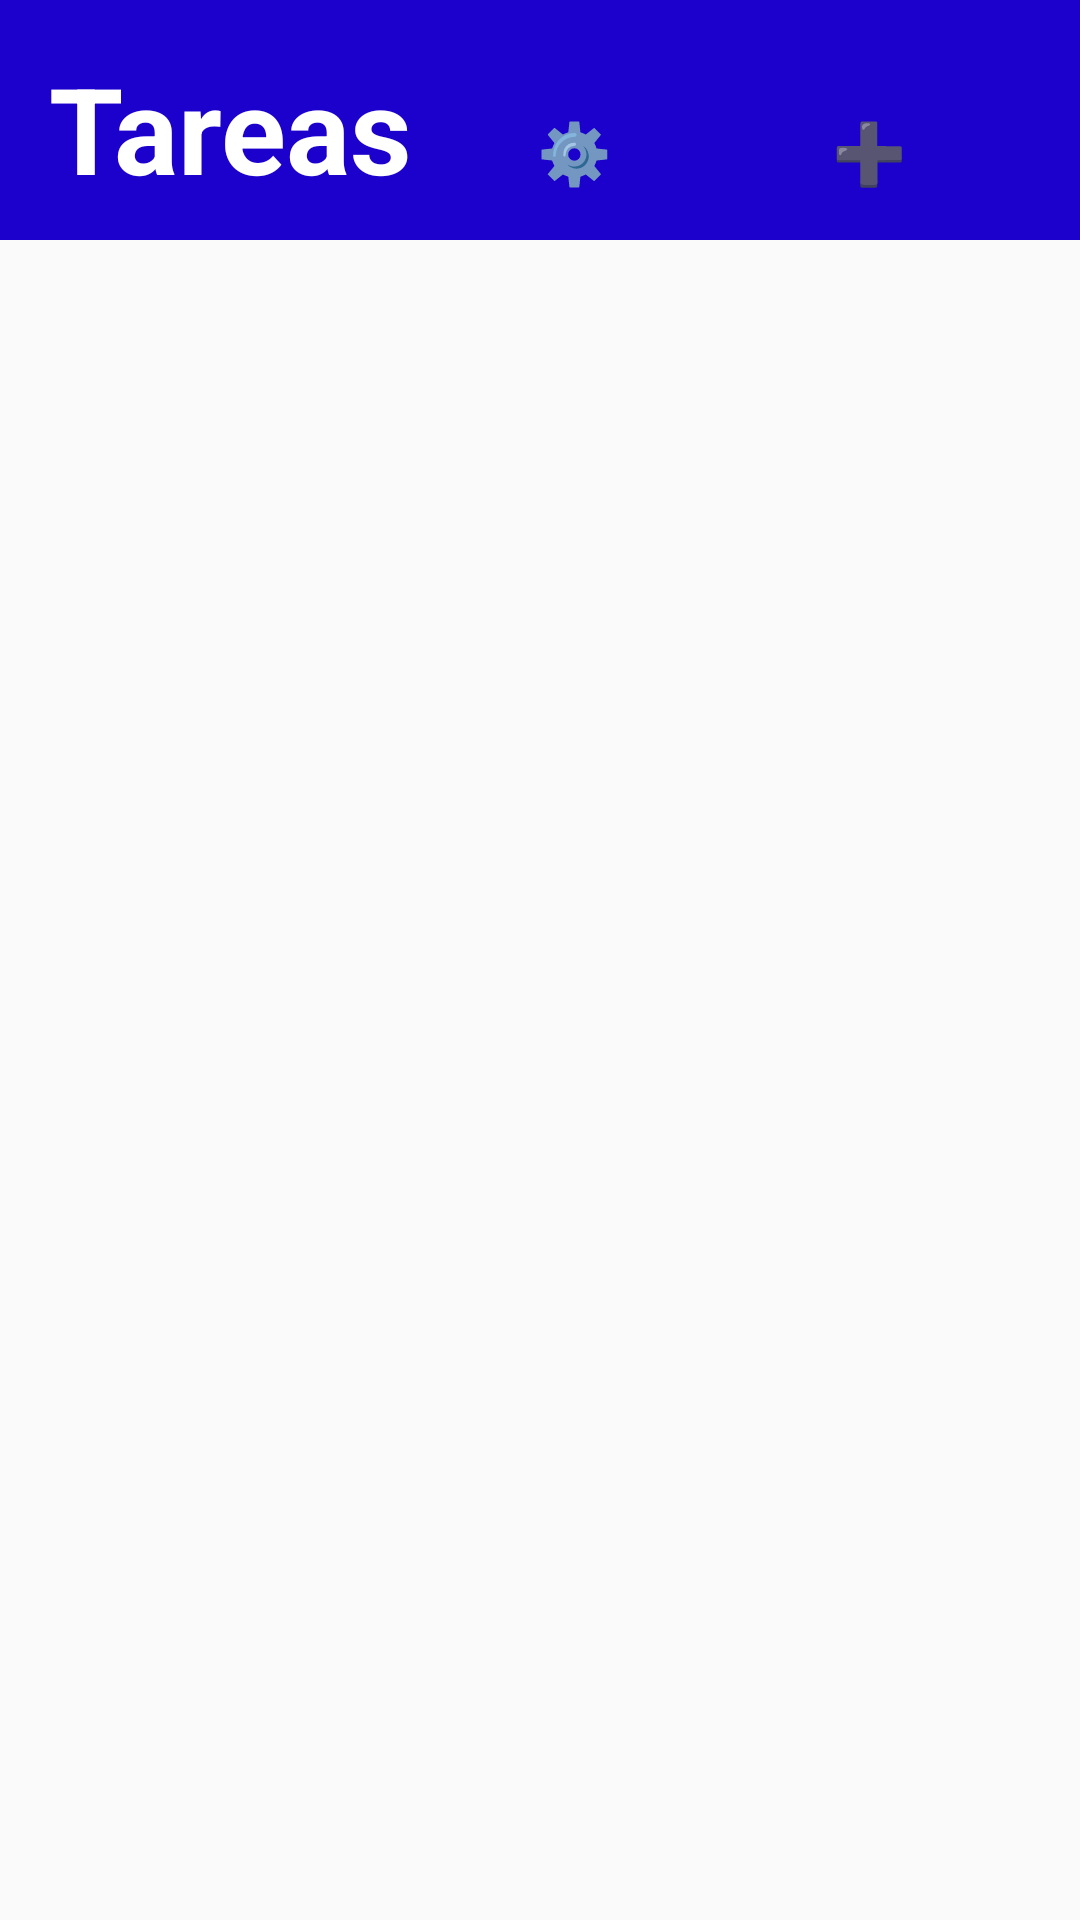

Layout XML and referenced resources for this Android screen:
<!-- AndroidManifest.xml: application theme Theme.Evangelion30 -->
<!-- res/layout/fragment_home.xml -->
<?xml version="1.0" encoding="utf-8"?>
<LinearLayout xmlns:android="http://schemas.android.com/apk/res/android"
    xmlns:app="http://schemas.android.com/apk/res-auto"
    xmlns:tools="http://schemas.android.com/tools"
    android:layout_width="match_parent"
    android:layout_height="match_parent"
    android:orientation="vertical"
    android:paddingBottom="?attr/actionBarSize"
    tools:context=".ui.home.HomeFragment">

    
    <LinearLayout
        android:id="@+id/header"
        android:layout_width="match_parent"
        android:layout_height="wrap_content"
        android:background="@color/blueHeader"
        android:orientation="horizontal"
        android:padding="16dp"
        android:layout_alignParentTop="true">

        <TextView
            android:layout_width="wrap_content"
            android:layout_height="match_parent"
            android:text="@string/tasks"
            android:textSize="@dimen/textHeaderSize"
            android:textColor="@color/white"
            android:gravity="center"
            android:textStyle="bold"
            android:layout_marginRight="10dp"
            />

        <Button
            android:id="@+id/configuracionButton"
            android:layout_width="wrap_content"
            android:layout_height="wrap_content"
            android:text="@string/configuracionButton"
            android:textSize="20sp"
            android:layout_marginRight="@dimen/horizontalMargin"
            android:background="@android:color/transparent"
            />

        <Button
            android:id="@+id/btnAgregarTarea"
            android:layout_width="wrap_content"
            android:layout_height="wrap_content"
            android:text="@string/agregarButton"
            android:textSize="20sp"
            android:layout_marginRight="@dimen/horizontalMargin"
            android:background="@android:color/transparent"
            />

    </LinearLayout>

    
    <GridView
        android:id="@+id/tasksGridView"
        android:layout_width="match_parent"
        android:layout_height="match_parent"
        android:numColumns="1"
        android:verticalSpacing="10dp"
        />

</LinearLayout>
<!-- resources referenced by this layout -->
<resources>
  <color name="blueHeader">#1C00CC</color>
  <color name="white">#FFFFFFFF</color>
  <dimen name="horizontalMargin">25dp</dimen>
  <dimen name="textHeaderSize">40sp</dimen>
  <string name="agregarButton">➕</string>
  <string name="configuracionButton">⚙️</string>
  <string name="tasks">Tareas</string>
  <style name="Theme.Evangelion30" parent="Theme.AppCompat.DayNight.NoActionBar">
  
          <item name="colorPrimary"> @color/gray </item>
          <item name="colorOnPrimary"> @color/gray </item>
          <item name="colorPrimaryVariant"> @color/gray </item>
  
          <item name="colorSecondary"> @color/gray </item>
          <item name="colorOnSecondary"> @color/gray </item>
          <item name="colorSecondaryVariant"> @color/gray </item>
  
  
      </style>
  <color name="gray">#D9D9D9</color>
</resources>
